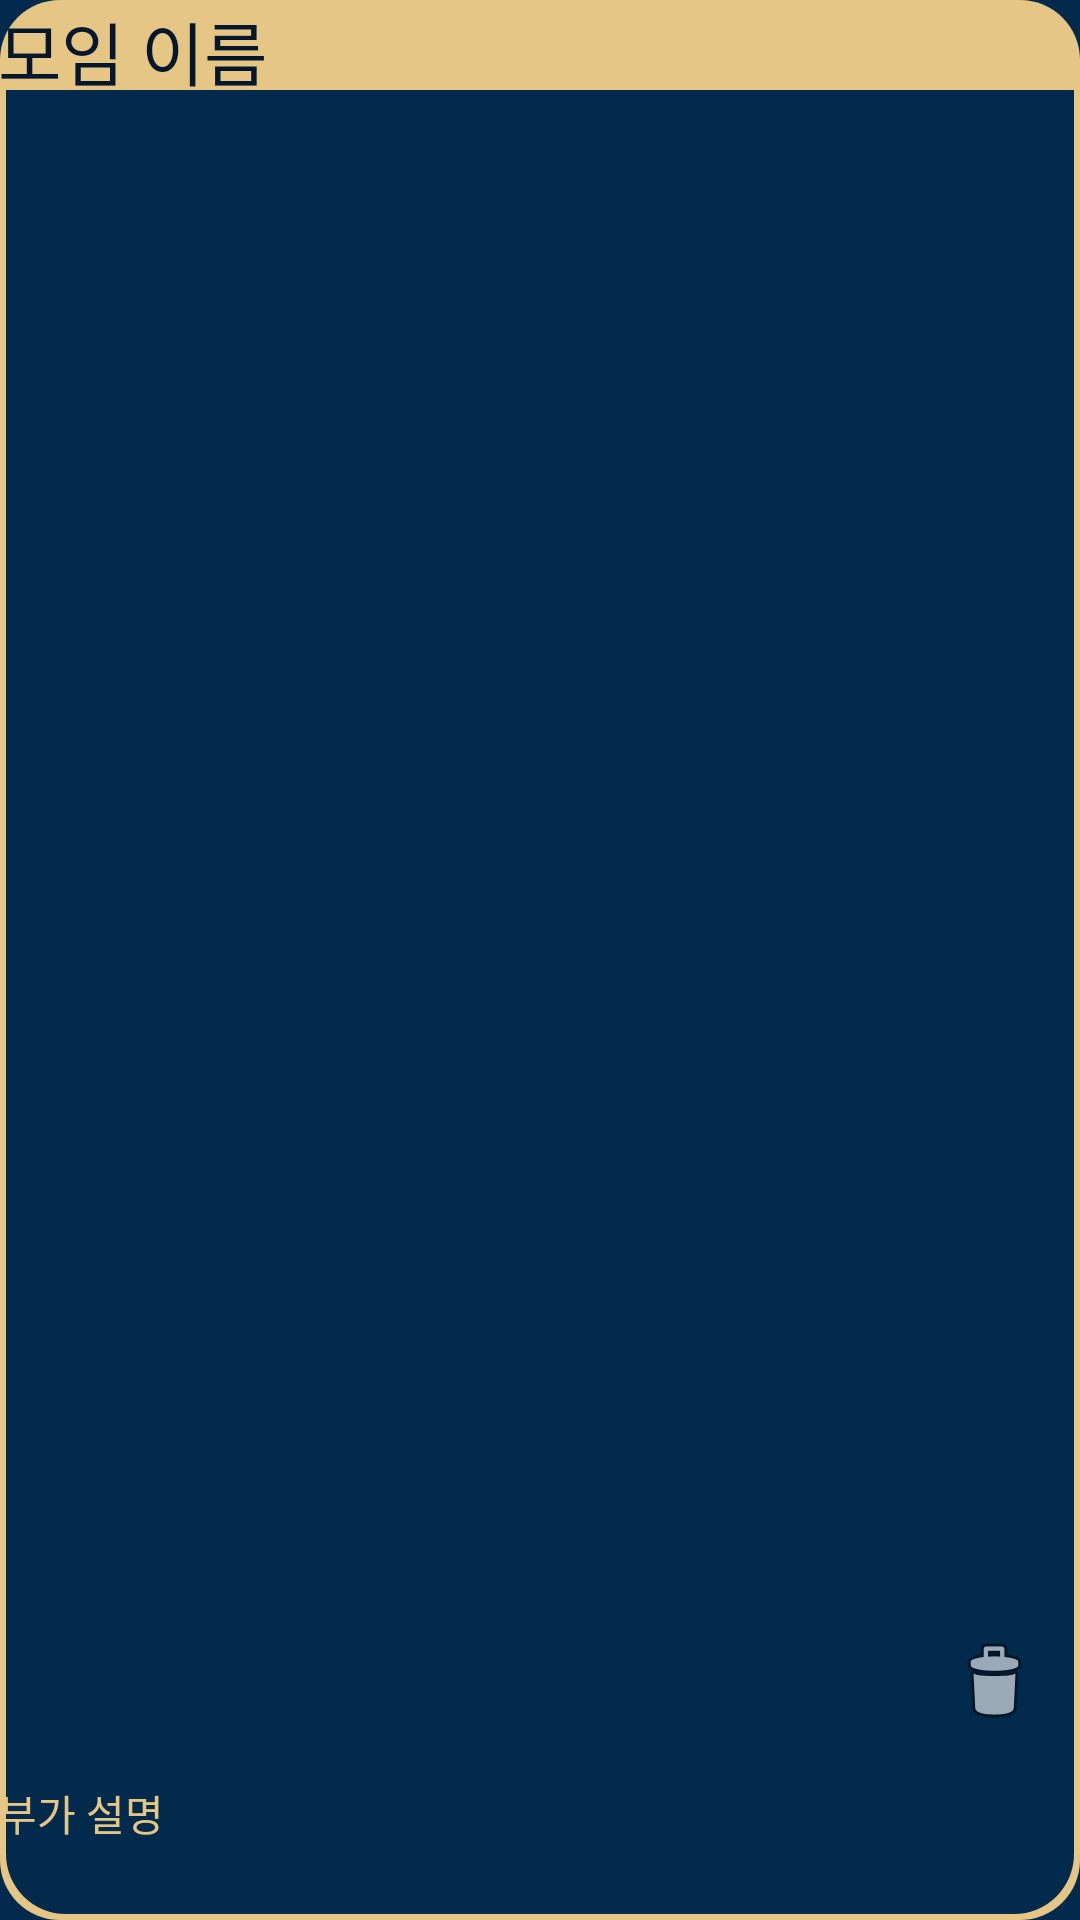

Layout XML and referenced resources for this Android screen:
<!-- AndroidManifest.xml: application theme Theme.More_close -->
<!-- res/layout/team_button.xml -->
<?xml version="1.0" encoding="utf-8"?>
<androidx.constraintlayout.widget.ConstraintLayout xmlns:android="http://schemas.android.com/apk/res/android"
    xmlns:app="http://schemas.android.com/apk/res-auto"
    xmlns:tools="http://schemas.android.com/tools"
    android:layout_width="match_parent"
    android:layout_height="wrap_content"
    android:background="@drawable/layout_border"
    android:orientation="vertical">

    <ImageButton
        android:id="@+id/imageButton"
        android:layout_width="47dp"
        android:layout_height="43dp"
        android:background="#00000000"
        app:layout_constraintBottom_toBottomOf="parent"
        app:layout_constraintEnd_toEndOf="parent"
        app:layout_constraintHorizontal_bias="0.983"
        app:layout_constraintStart_toStartOf="parent"
        app:layout_constraintTop_toTopOf="parent"
        app:layout_constraintVertical_bias="0.903"
        app:srcCompat="@android:drawable/ic_menu_delete" />

    <TextView
        android:id="@+id/textView8"
        android:layout_width="373dp"
        android:layout_height="29dp"
        android:layout_marginStart="15dp"
        android:text="모임 이름"
        android:textSize="23dp"
        android:textColor="#05172D"
        app:layout_constraintBottom_toTopOf="@+id/textView10"
        app:layout_constraintEnd_toEndOf="parent"
        app:layout_constraintHorizontal_bias="0.578"
        app:layout_constraintStart_toStartOf="parent"
        app:layout_constraintTop_toTopOf="parent"
        app:layout_constraintVertical_bias="0.0" />

    <TextView
        android:id="@+id/textView10"
        android:layout_width="373dp"
        android:layout_height="46dp"
        android:layout_marginStart="15dp"
        android:text="부가 설명"
        android:textColor="#E6C685"
        app:layout_constraintBottom_toBottomOf="parent"
        app:layout_constraintEnd_toEndOf="parent"
        app:layout_constraintHorizontal_bias="0.578"
        app:layout_constraintStart_toStartOf="parent"
        app:layout_constraintTop_toTopOf="parent"
        app:layout_constraintVertical_bias="1.0" />

</androidx.constraintlayout.widget.ConstraintLayout>
<!-- resources referenced by this layout -->
<resources>
  <!-- drawable layout_border (drawable) -->
  <layer-list xmlns:android="http://schemas.android.com/apk/res/android">
      <item android:top="0dp" android:bottom="00dp">
          <shape android:shape="rectangle">
              <corners android:radius="20dp"/> 
              <solid android:color="#E6C685"/>
          </shape>
      </item>
      <item android:top="30dp" android:bottom="2dp" android:left="2dp" android:right="2dp">
          <shape android:shape="rectangle">
              <corners android:bottomLeftRadius="20dp" android:bottomRightRadius="20dp" /> 
              <solid android:color="#022a4d"/>
          </shape>
      </item>
  </layer-list>
  <style name="Theme.More_close" parent="Theme.AppCompat.DayNight.DarkActionBar">
          
          <item name="colorPrimary">@color/purple_500</item>
          <item name="colorPrimaryVariant">@color/purple_700</item>
          <item name="colorOnPrimary">@color/white</item>
          
          <item name="colorSecondary">@color/teal_200</item>
          <item name="colorSecondaryVariant">@color/teal_700</item>
          <item name="colorOnSecondary">@color/black</item>
          
          <item name="android:statusBarColor">?attr/colorPrimaryVariant</item>
          
          <item name="windowActionBar">false</item>
          <item name="windowNoTitle">true</item>
  
          <item name="android:windowBackground">@drawable/splash</item>
  =======
          
          
          <item name="android:textColor">@color/yellow</item>
  &gt;&gt;&gt;&gt;&gt;&gt;&gt; f14ea03dcd2946889697a66926791cdf511ea7d9
      </style>
  <color name="purple_500">#354459</color>
  <color name="purple_700">#FF3700B3</color>
  <color name="white">#FFFFFFFF</color>
  <color name="teal_200">#FF03DAC5</color>
  <color name="teal_700">#FF018786</color>
  <color name="black">#FF000000</color>
  <!-- drawable splash (drawable) -->
  <?xml version="1.0" encoding="utf-8"?>
  <layer-list xmlns:android="http://schemas.android.com/apk/res/android">
      <item android:drawable="@android:color/white" />
      <item>
          <bitmap
              android:src="@drawable/background_main"
              android:gravity="center"/>
      </item>
  </layer-list>
  <color name="yellow">#E6C685</color>
  <!-- drawable background_main: png bitmap (drawable, 75367 bytes) -->
</resources>
